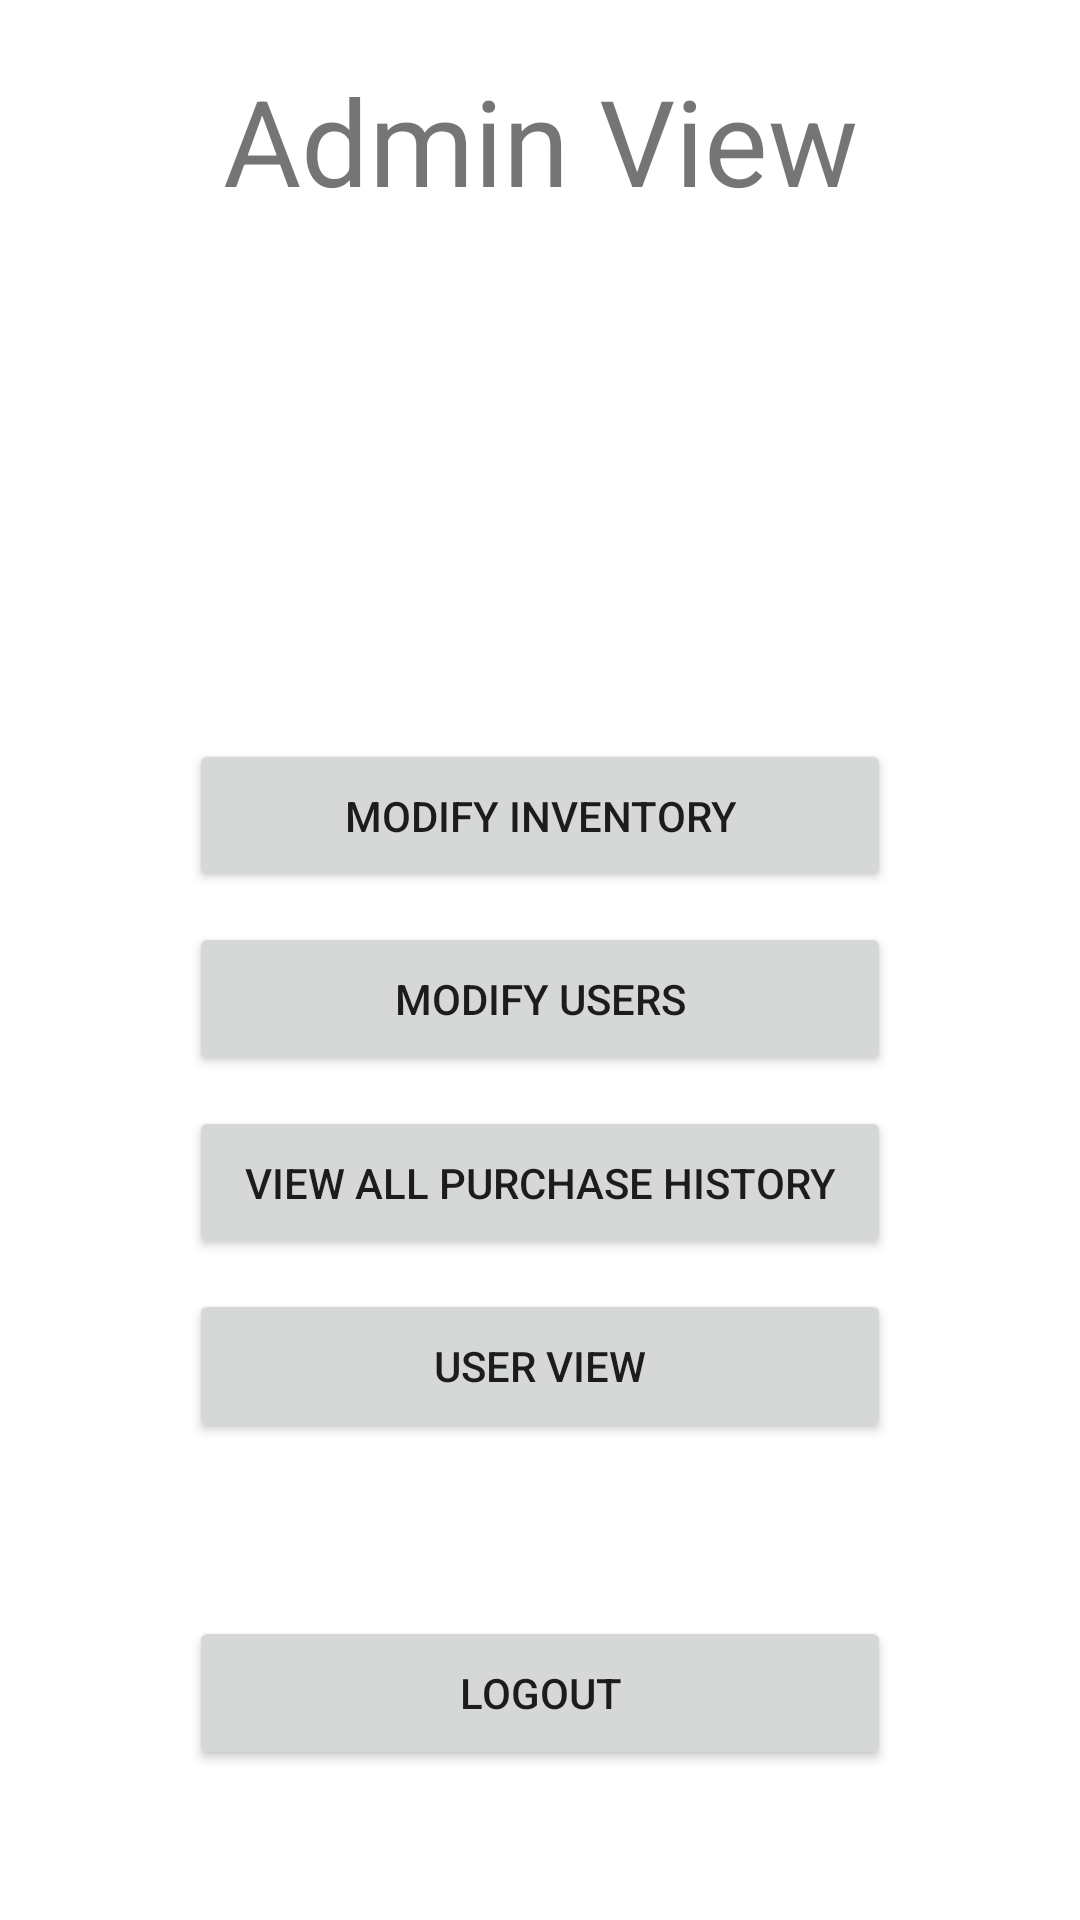

This screen was rendered from an Android layout file. Write that file and the resources it references.
<!-- AndroidManifest.xml: application theme Theme.Magic_Emporium -->
<!-- res/layout/activity_admin_home_screen.xml -->
<?xml version="1.0" encoding="utf-8"?>
<androidx.constraintlayout.widget.ConstraintLayout xmlns:android="http://schemas.android.com/apk/res/android"
    xmlns:app="http://schemas.android.com/apk/res-auto"
    xmlns:tools="http://schemas.android.com/tools"
    android:layout_width="match_parent"
    android:layout_height="match_parent"
    tools:context=".magic_emporiumDriver.AdminHomeScreenActivity">
    <TextView
        android:id="@+id/adminView"
        android:layout_width="0dp"
        android:layout_height="0dp"
        android:layout_marginTop="20dp"
        android:text="@string/admin_view"
        android:textAlignment="center"
        android:textSize="40sp"
        app:layout_constraintWidth_percent="1.0"
        app:layout_constraintHeight_percent="0.08"
        app:layout_constraintEnd_toEndOf="parent"
        app:layout_constraintHorizontal_bias="0.498"
        app:layout_constraintStart_toStartOf="parent"
        app:layout_constraintTop_toTopOf="parent" />

    <Button
        android:id="@+id/Inventory"
        android:layout_width="0dp"
        android:layout_height="0dp"
        android:layout_marginTop="175dp"
        android:text="@string/modify_inventory"
        app:layout_constraintEnd_toEndOf="parent"
        app:layout_constraintHeight_percent="0.08"
        app:layout_constraintStart_toStartOf="parent"
        app:layout_constraintTop_toBottomOf="@+id/adminView"
        app:layout_constraintWidth_percent="0.65" />

    <Button
        android:id="@+id/modifyUsers"
        android:layout_width="0dp"
        android:layout_height="0dp"
        android:layout_marginTop="10dp"
        android:text="@string/modify_users"
        app:layout_constraintEnd_toEndOf="parent"
        app:layout_constraintHeight_percent="0.08"
        app:layout_constraintStart_toStartOf="parent"
        app:layout_constraintTop_toBottomOf="@+id/Inventory"
        app:layout_constraintWidth_percent="0.65" />

    <Button
        android:id="@+id/adminLogOut"
        android:layout_width="0dp"
        android:layout_height="0dp"
        android:layout_marginBottom="50dp"
        android:text="@string/logout"
        app:layout_constraintBottom_toBottomOf="parent"
        app:layout_constraintEnd_toEndOf="parent"
        app:layout_constraintHeight_percent="0.08"
        app:layout_constraintStart_toStartOf="parent"
        app:layout_constraintWidth_percent="0.65" />

    <Button
        android:id="@+id/viewAllPurchaseHistory"
        android:layout_width="0dp"
        android:layout_height="0dp"
        android:layout_marginTop="10dp"
        android:text="@string/view_all_purchase_history"
        app:layout_constraintEnd_toEndOf="parent"
        app:layout_constraintHeight_percent="0.08"
        app:layout_constraintStart_toStartOf="parent"
        app:layout_constraintTop_toBottomOf="@+id/modifyUsers"
        app:layout_constraintWidth_percent="0.65" />

    <Button
        android:id="@+id/viewUserView"
        android:layout_width="0dp"
        android:layout_height="0dp"
        android:layout_marginTop="10dp"
        android:text="@string/userView"
        app:layout_constraintEnd_toEndOf="parent"
        app:layout_constraintHeight_percent="0.08"
        app:layout_constraintStart_toStartOf="parent"
        app:layout_constraintTop_toBottomOf="@+id/viewAllPurchaseHistory"
        app:layout_constraintWidth_percent="0.65" />
</androidx.constraintlayout.widget.ConstraintLayout>
<!-- resources referenced by this layout -->
<resources>
  <string name="admin_view">Admin View</string>
  <string name="logout">Logout</string>
  <string name="modify_inventory">Modify Inventory</string>
  <string name="modify_users">Modify Users</string>
  <string name="userView">User View</string>
  <string name="view_all_purchase_history">View all purchase history</string>
  <style name="Theme.Magic_Emporium" parent="Theme.MaterialComponents.DayNight.DarkActionBar">
          
          <item name="colorPrimary">@color/purple_500</item>
          <item name="colorPrimaryVariant">@color/purple_700</item>
          <item name="colorOnPrimary">@color/white</item>
          
          <item name="colorSecondary">@color/teal_200</item>
          <item name="colorSecondaryVariant">@color/teal_700</item>
          <item name="colorOnSecondary">@color/black</item>
          
          <item name="android:statusBarColor" tools:targetApi="l">?attr/colorPrimaryVariant</item>
          
      </style>
  <!-- not gathered from this repository: default colours our renderer supplied (Android Studio template values) -->
  <color name="purple_500">#FF6200EE</color>
  <color name="purple_700">#FF3700B3</color>
  <color name="teal_200">#FF03DAC5</color>
  <color name="teal_700">#FF018786</color>
  <color name="black">#FF000000</color>
  <color name="white">#FFFFFFFF</color>
</resources>
